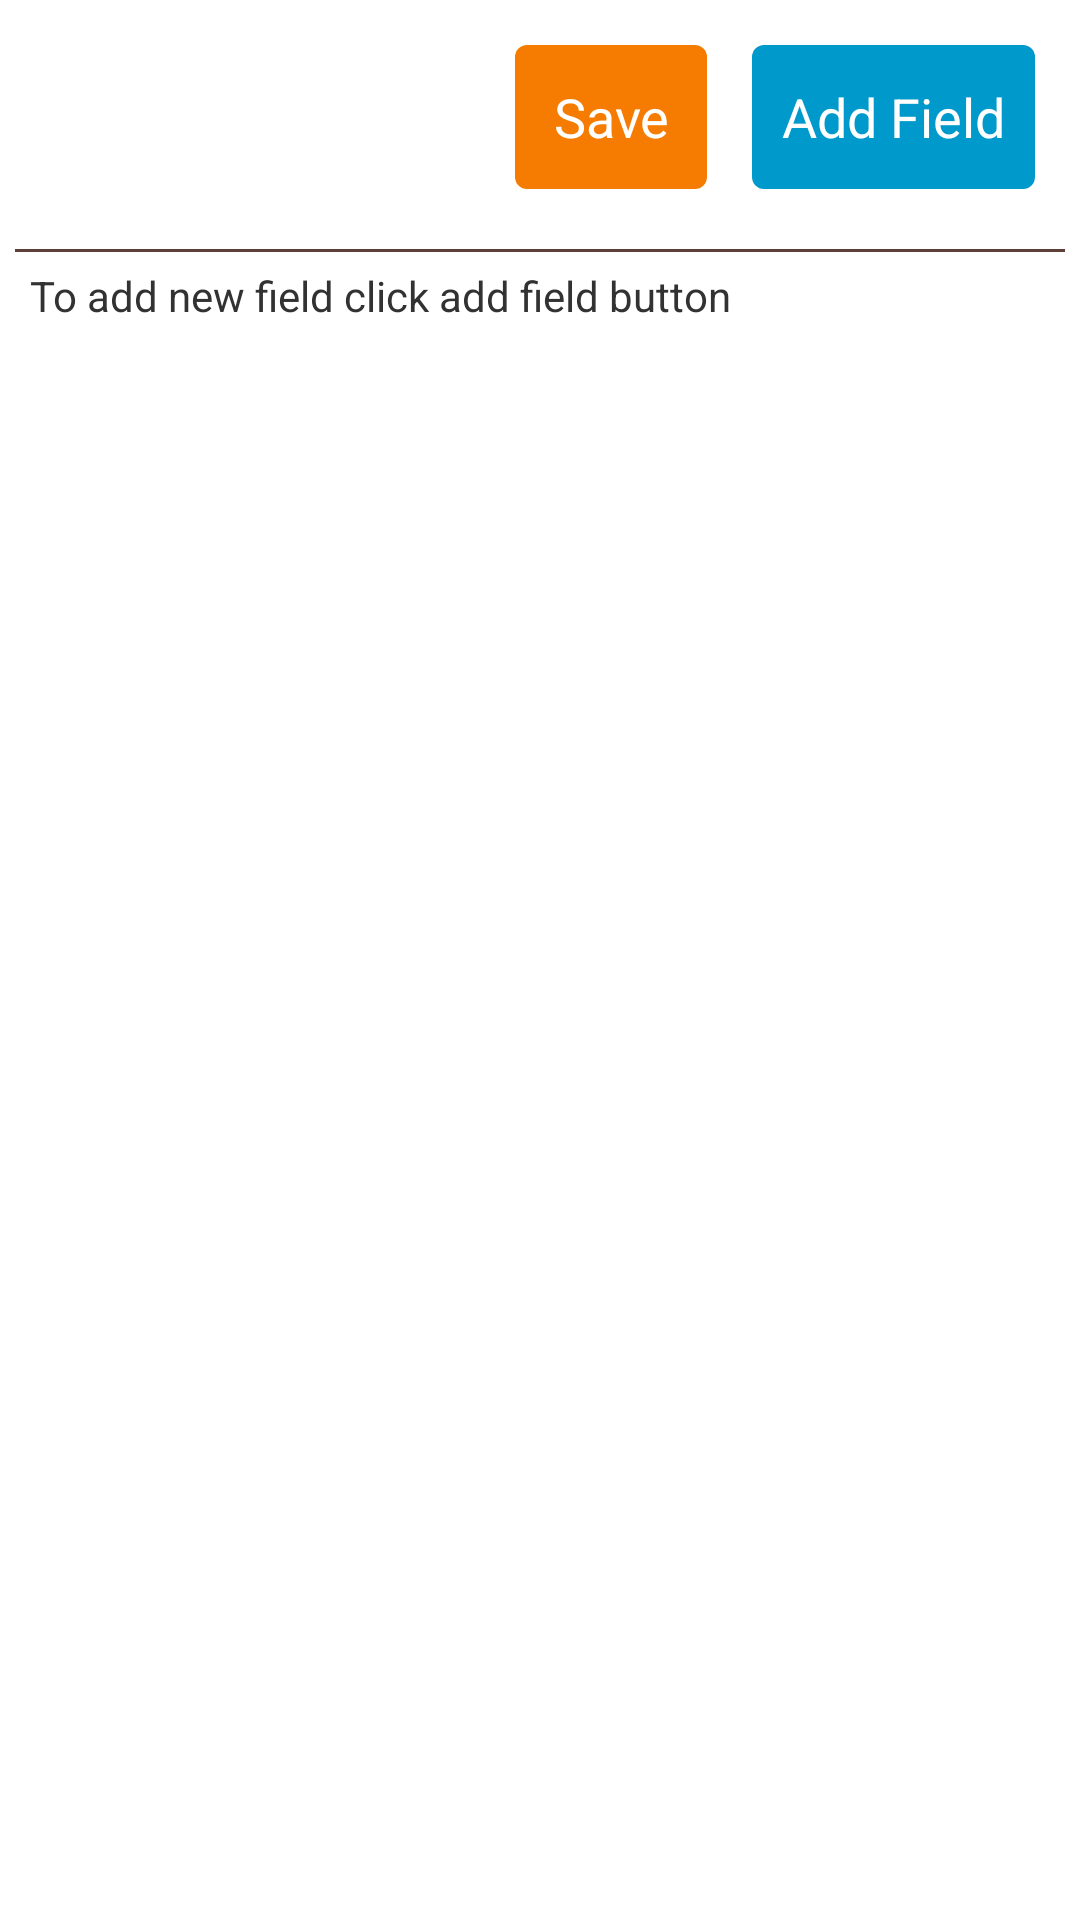

The Android layout XML behind this screen, and the referenced resources:
<!-- AndroidManifest.xml: application theme AppTheme -->
<!-- res/layout/add_form.xml -->
<?xml version="1.0" encoding="utf-8"?>
<RelativeLayout xmlns:android="http://schemas.android.com/apk/res/android"
    android:id="@+id/add_form_parent_layout"
    android:layout_width="match_parent"
    android:layout_height="wrap_content" >
	
    <RelativeLayout
        android:id="@+id/add_form_header"
        android:layout_width="fill_parent"
        android:layout_height="50dp"
        android:layout_alignParentLeft="true"
        android:layout_alignParentTop="true"
        android:background="@color/headerColor"
        android:visibility="gone" >

        <ImageButton
            android:id="@+id/add_form_button_back"
            android:layout_width="30dp"
            android:layout_height="30dp"
            android:layout_alignParentLeft="true"
            android:layout_centerVertical="true"
            android:layout_marginLeft="6dp"
            android:background="@null"
            android:contentDescription="@string/back"
            android:scaleType="fitXY"
            android:src="@drawable/icon_angle_left_selector" />

        <TextView
            android:id="@+id/add_form_title"
            android:layout_width="wrap_content"
            android:layout_height="wrap_content"
            android:layout_centerVertical="true"
            android:layout_toRightOf="@+id/add_form_button_back"
            android:text="@string/title"
            android:textAppearance="?android:attr/textAppearanceMedium"
            android:textColor="@android:color/white" />

    </RelativeLayout> 
    
    <Button
        android:id="@+id/add_form_tambah_input"
        android:layout_width="wrap_content"
        android:layout_height="wrap_content"
        android:layout_alignParentRight="true"
        android:layout_below="@+id/add_form_header"
        android:layout_margin="15dp"
        android:background="@drawable/rect_blue_flat_selector"
        android:text="@string/add_field"
        android:textColor="@android:color/white"
        android:textColorHint="@android:color/white" />

    <Button
        android:id="@+id/add_form_button_save"
        android:layout_width="wrap_content"
        android:layout_height="wrap_content"
        android:layout_alignBaseline="@+id/add_form_tambah_input"
        android:layout_toLeftOf="@+id/add_form_tambah_input"
        android:background="@drawable/rect_orange_flat_selector"
        android:text="@string/save"
        android:textColor="@android:color/white" />

    <View
        android:id="@+id/view1"
        android:layout_width="fill_parent"
        android:layout_height="1dp"
        android:background="@color/headerColor"
        android:layout_below="@+id/add_form_tambah_input"
        android:layout_margin="5dp"/>

    <TextView
        android:id="@+id/popup_trans_title"
        android:layout_width="wrap_content"
        android:layout_height="wrap_content"
        android:layout_below="@+id/view1"
        android:layout_marginLeft="10dp"
        android:layout_marginRight="10dp"
        android:text="@string/add_field_instruction"
        android:textAppearance="?android:attr/textAppearanceSmall" />
   
  	<ScrollView
       	    android:id="@+id/scrollView1"
       	    android:layout_width="fill_parent"
       	    android:layout_height="fill_parent"  
	        android:layout_below="@+id/popup_trans_title">
       
       	<LinearLayout
	        android:id="@+id/add_form_container"
	        android:layout_width="fill_parent"
	        android:layout_height="wrap_content"
	        android:layout_marginBottom="5dp"
	        android:layout_marginTop="10dp"
	        android:orientation="vertical" >
	    </LinearLayout>
      	
    </ScrollView>

</RelativeLayout>
<!-- resources referenced by this layout -->
<resources>
  <color name="headerColor">#5D4037</color>
  <!-- drawable icon_angle_left_selector (drawable-ldpi) -->
  <?xml version="1.0" encoding="utf-8"?>
  <selector xmlns:android="http://schemas.android.com/apk/res/android" >
      <item android:state_pressed="false" android:drawable="@drawable/icon_angle_left"></item>
  	<item android:state_pressed="true" android:drawable="@drawable/icon_angle_left_gray"></item>
  </selector>
  <!-- drawable rect_blue_flat_selector (drawable-ldpi) -->
  <?xml version="1.0" encoding="utf-8"?>
  <selector xmlns:android="http://schemas.android.com/apk/res/android" >
      <item android:state_pressed="false" android:drawable="@drawable/rect_blue_flat_normal"></item>
  	<item android:state_pressed="true" android:drawable="@drawable/rect_blue_flat_pressed"></item>
  </selector>
  <!-- drawable rect_orange_flat_selector (drawable-ldpi) -->
  <?xml version="1.0" encoding="utf-8"?>
  <selector xmlns:android="http://schemas.android.com/apk/res/android" >
      <item android:state_pressed="false" android:drawable="@drawable/rect_orange_flat_normal"></item>
  	<item android:state_pressed="true" android:drawable="@drawable/rect_orange_flat_pressed"></item>
  </selector>
  <string name="add_field">Add Field</string>
  <string name="add_field_instruction">To add new field click add field button</string>
  <string name="back">Back</string>
  <string name="save">Save</string>
  <string name="title">Title</string>
  <style name="AppTheme" parent="AppBaseTheme">
          
      </style>
  <!-- drawable icon_angle_left: png bitmap (drawable-hdpi, 1230 bytes) -->
  <!-- drawable icon_angle_left_gray: png bitmap (drawable-hdpi, 1374 bytes) -->
  <!-- drawable rect_blue_flat_normal (drawable-ldpi) -->
  <?xml version="1.0" encoding="utf-8"?>
  <shape xmlns:android="http://schemas.android.com/apk/res/android" android:shape="rectangle" >
      <corners android:radius="@dimen/corner_radius"/>
  	<solid  android:color="@android:color/holo_blue_dark"/>
  	<padding android:left="10dp" android:right="10dp"/>
  </shape>
  <!-- drawable rect_blue_flat_pressed (drawable-ldpi) -->
  <?xml version="1.0" encoding="utf-8"?>
  <shape xmlns:android="http://schemas.android.com/apk/res/android" >
      <corners android:radius="@dimen/corner_radius"/>
  	<solid android:color="@android:color/holo_blue_bright" />
  	<padding android:left="10dp" android:right="10dp"/>
  </shape>
  <!-- drawable rect_orange_flat_normal (drawable-ldpi) -->
  <?xml version="1.0" encoding="utf-8"?>
  <shape xmlns:android="http://schemas.android.com/apk/res/android" android:shape="rectangle">
      <corners android:radius="@dimen/corner_radius"/>
  	<solid android:color="@color/orangeTua"/>
  	<padding android:left="10dp" android:right="10dp"/>
  </shape>
  <!-- drawable rect_orange_flat_pressed (drawable-ldpi) -->
  <?xml version="1.0" encoding="utf-8"?>
  <shape xmlns:android="http://schemas.android.com/apk/res/android" android:shape="rectangle">
      <corners android:radius="@dimen/corner_radius" />
  	<solid android:color="@color/orangeMuda"/>
  	<padding android:left="10dp" android:right="10dp"/>
  </shape>
  <style name="AppBaseTheme" parent="@android:style/Theme.Holo.Light">
          
      </style>
  <dimen name="corner_radius">4dp</dimen>
  <color name="orangeTua">#F57C00</color>
  <color name="orangeMuda">#FF9800</color>
</resources>
